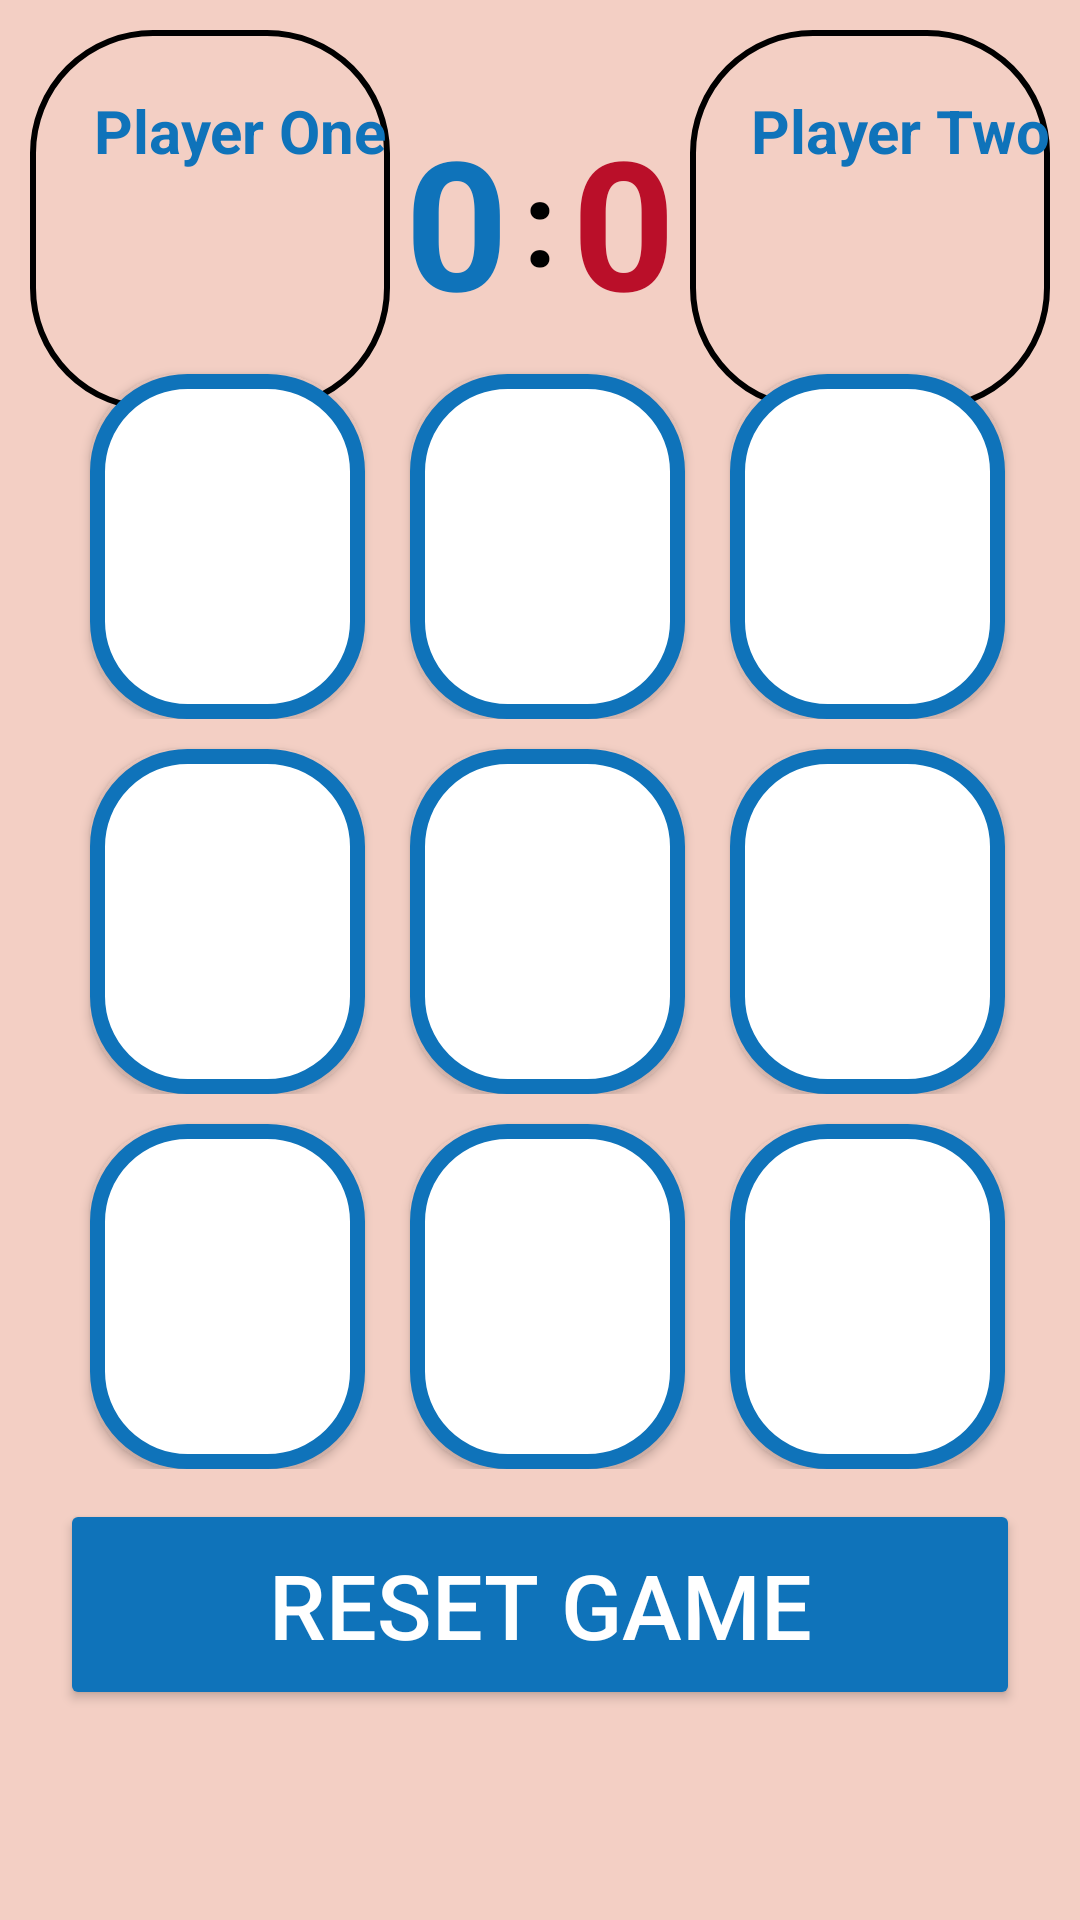

The Android layout XML behind this screen, and the referenced resources:
<!-- AndroidManifest.xml: application theme Theme.TicTackkyToe -->
<!-- res/layout/activity_main.xml -->
<?xml version="1.0" encoding="utf-8"?>
<RelativeLayout xmlns:android="http://schemas.android.com/apk/res/android"
    xmlns:app="http://schemas.android.com/apk/res-auto"
    xmlns:tools="http://schemas.android.com/tools"
    android:layout_width="match_parent"
    android:padding="10dp"
    android:background="@color/cream"
    android:gravity="center_horizontal"
    android:layout_height="match_parent"
    tools:context=".MainActivity">

   <LinearLayout
       android:layout_width="match_parent"
       android:layout_height="wrap_content"
      android:orientation="horizontal"
      android:gravity="center"
      android:layout_alignParentTop="true">
      
      <LinearLayout
         android:id="@+id/playerOneLayout"
          android:layout_width="120dp"
          android:layout_height="wrap_content"
         android:orientation="vertical"
         android:gravity="center"
          android:background="@drawable/black_box"
          >
         <TextView
             android:id="@+id/firstPlayer"
             android:layout_marginStart="10dp"
             android:layout_width="match_parent"
             android:layout_height="wrap_content"
            android:layout_marginTop="20dp"
            android:text="Player One"
            android:gravity="center|top"
            android:textStyle="bold"
            android:textColor="@color/blue"
            android:textSize="20sp"
            android:maxLines="1"/>
         
         <ImageView
             android:layout_width="40dp"
             android:layout_height="40dp"
            android:src="@drawable/x_icon"
             android:layout_marginTop="20dp"
             android:layout_gravity="center"
             android:layout_marginBottom="20dp"
             />

      </LinearLayout>

      <TextView
          android:id="@+id/oneScore"
          android:layout_width="wrap_content"
          android:layout_height="90dp"
         android:text="0"
          android:padding="5dp"
          android:textColor="@color/blue"
         android:textSize="60sp"
          android:textStyle="bold"
          />

      <TextView
          android:layout_width="wrap_content"
          android:layout_height="wrap_content"
         android:text=":"
         android:textSize="40dp"
         android:textColor="@color/black"
         android:textStyle="bold"/>
      <TextView
          android:id="@+id/twoScore"
          android:layout_width="wrap_content"
          android:layout_height="90dp"
         android:text="0"
          android:padding="5dp"
          android:textColor="@color/red"
         android:textSize="60sp"
          android:textStyle="bold"
          />
      <LinearLayout
         android:id="@+id/playerTwoLayout"
          android:layout_width="120dp"
          android:layout_height="wrap_content"
         android:orientation="vertical"
         android:gravity="center"
          android:background="@drawable/black_box"
          >
         <TextView
             android:id="@+id/secondPlayer"
             android:layout_marginStart="10dp"
             android:layout_width="match_parent"
             android:layout_height="wrap_content"
            android:layout_marginTop="20dp"
            android:text="Player Two"
            android:gravity="center|top"
            android:textStyle="bold"
            android:textColor="@color/blue"
            android:textSize="20sp"
            android:maxLines="1"/>

         <ImageView
             android:layout_width="40dp"
             android:layout_height="40dp"
            android:src="@drawable/o_icon"
             android:layout_marginTop="20dp"
             android:layout_gravity="center"
             android:layout_marginBottom="20dp"
             />

      </LinearLayout>

   </LinearLayout>

   <LinearLayout
       android:id="@+id/board"
       android:layout_width="match_parent"
       android:layout_height="wrap_content"
      android:layout_alignParentBottom="true"
      android:layout_marginStart="10dp"
      android:layout_marginEnd="10dp"
      android:layout_marginBottom="50dp"
      android:orientation="vertical">

      <LinearLayout
          android:layout_width="match_parent"
          android:layout_height="wrap_content"
          android:weightSum="3"
         android:orientation="horizontal">

         <Button
             android:id="@+id/btn_0"
             android:layout_width="0dp"
             android:layout_weight="1"
             android:textSize="50sp"
             android:layout_marginTop="10dp"
             android:layout_marginStart="10dp"
             android:padding="20dp"
             android:layout_marginEnd="5dp"
             android:layout_height="115dp"
            android:background="@drawable/box"
            />
         <Button
             android:id="@+id/btn_1"
             android:layout_width="0dp"
             android:textSize="50sp"
             android:layout_marginTop="10dp"
             android:layout_weight="1"
             android:layout_marginStart="10dp"
             android:padding="20dp"
             android:layout_marginEnd="5dp"
             android:layout_height="115dp"
            android:background="@drawable/box"
           />
         <Button
             android:id="@+id/btn_2"
             android:layout_width="0dp"
             android:layout_weight="1"
             android:textSize="50sp"
             android:layout_marginTop="10dp"
             android:padding="20dp"
             android:layout_marginStart="10dp"
             android:layout_marginEnd="5dp"
             android:layout_height="115dp"
            android:background="@drawable/box"
            />

      </LinearLayout>

      <LinearLayout
          android:layout_width="match_parent"
          android:layout_height="wrap_content"
          android:weightSum="3"
         android:orientation="horizontal">
         <Button
             android:id="@+id/btn_3"
             android:layout_width="0dp"
             android:layout_weight="1"
             android:textSize="50sp"
             android:layout_marginTop="10dp"
             android:layout_marginStart="10dp"
             android:padding="20dp"
             android:layout_marginEnd="5dp"
             android:layout_height="115dp"
            android:background="@drawable/box"
            />
         <Button
             android:id="@+id/btn_4"
             android:layout_width="0dp"
             android:layout_weight="1"
             android:textSize="50sp"
             android:layout_marginTop="10dp"
             android:layout_marginStart="10dp"
             android:padding="20dp"
             android:layout_marginEnd="5dp"
             android:layout_height="115dp"
            android:background="@drawable/box"
           />
         <Button
             android:id="@+id/btn_5"
             android:layout_width="0dp"
             android:layout_weight="1"
             android:textSize="50sp"
             android:layout_marginTop="10dp"
             android:padding="20dp"
             android:layout_marginStart="10dp"
             android:layout_marginEnd="5dp"
             android:layout_height="115dp"
            android:background="@drawable/box"
            />

      </LinearLayout>

      <LinearLayout
          android:layout_width="match_parent"
          android:layout_height="wrap_content"
          android:weightSum="3"
         android:orientation="horizontal">
         <Button
             android:id="@+id/btn_6"
             android:layout_width="0dp"
             android:layout_weight="1"
             android:textSize="50sp"
             android:layout_marginTop="10dp"
             android:layout_marginStart="10dp"
             android:padding="20dp"
             android:layout_marginEnd="5dp"
             android:layout_height="115dp"
            android:background="@drawable/box"
            />
         <Button
             android:id="@+id/btn_7"
             android:layout_width="0dp"
             android:layout_weight="1"
             android:layout_marginTop="10dp"
             android:layout_marginStart="10dp"
             android:padding="20dp"
             android:textSize="50sp"
             android:layout_marginEnd="5dp"
             android:layout_height="115dp"
            android:background="@drawable/box"
           />
         <Button
             android:id="@+id/btn_8"
             android:layout_width="0dp"
             android:layout_weight="1"
             android:textSize="50sp"
             android:layout_marginTop="10dp"
             android:padding="20dp"
             android:layout_marginStart="10dp"
             android:layout_marginEnd="5dp"
             android:layout_height="115dp"
            android:background="@drawable/box"
            />

      </LinearLayout>

      <Button
          android:id="@+id/resetGame"
          android:layout_width="match_parent"
          android:layout_height="wrap_content"
          android:layout_marginBottom="10dp"
         android:layout_marginTop="10dp"
         android:padding="15dp"
         android:textColor="@color/white"
         android:textSize="30sp"
         android:text="Reset Game"
         android:backgroundTint="@color/blue"/>

   </LinearLayout>


</RelativeLayout>
<!-- resources referenced by this layout -->
<resources>
  <color name="black">#FF000000</color>
  <color name="blue">#0f73ba</color>
  <color name="cream">#F3CFC4</color>
  <color name="red">#ba0f29</color>
  <color name="white">#FFFFFFFF</color>
  <!-- drawable black_box (drawable) -->
  <?xml version="1.0" encoding="utf-8"?>
  <shape xmlns:android="http://schemas.android.com/apk/res/android">
  
      <corners
          android:radius="40dp"/>
      <stroke
          android:color="@color/black"
          android:width="2dp"/>
  
  </shape>
  <!-- drawable box (drawable) -->
  <?xml version="1.0" encoding="utf-8"?>
  <shape xmlns:android="http://schemas.android.com/apk/res/android">
  
      <solid
          android:color="@color/white"/>
      <corners
           android:radius="30dp"/>
      <stroke
          android:color="@color/blue"
          android:width="5dp"/>
  
  </shape>
  <style name="Theme.TicTackkyToe" parent="Base.Theme.TicTackkyToe" />
  <style name="Base.Theme.TicTackkyToe" parent="Theme.Material3.DayNight.NoActionBar">
          
           <item name="colorPrimary">@color/white</item>
          <item name="colorPrimaryVariant">@color/blue</item>
          <item name="colorOnPrimary">@color/blue</item>
  
          
          <item name="colorSecondary">@color/cream</item>
          <item name="colorSecondaryVariant">@color/cream</item>
          <item name="colorOnSecondary">@color/black</item>
          
          
          <item name="android:statusBarColor">?attr/colorOnPrimary</item>
  
      </style>
</resources>
